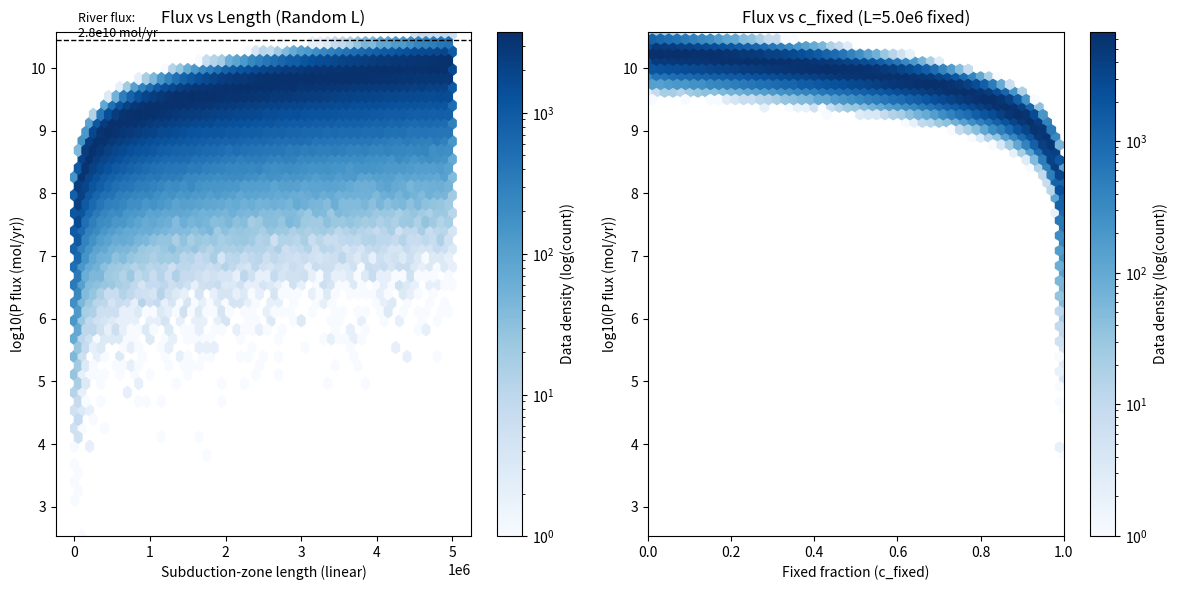

Reproduce this figure in Python.
import numpy as np
import matplotlib.pyplot as plt

# ========== 1. Global parameters ==========
N = 1000000  # Number of Monte Carlo samples (large!)

rho_crust = 3300
w_mol_P2O5 = 141.94
p2o5_weight_fraction = 0.005  # 0.5 wt%

# ========== 2. Define parameter-sampling functions ==========

def sample_L(n):
    return np.random.uniform(0, 5.0e6, n)

def sample_L_fixed(n, L_value=5.0e6):
    return np.full(n, L_value)

def sample_S_triangular(n):
    return np.random.triangular(0.028, 0.09, 0.102, n)

def sample_D(n):
    return np.random.uniform(1000, 2000, n)

def sample_fraction(n, low, high):
    return np.random.uniform(low, high, n)


# ========== 3. Parameter assignment (Left vs Right) ==========

# A) Left: random L
L_vals_left = sample_L(N)
S_vals_left = sample_S_triangular(N)
D_vals_left = sample_D(N)

Hs_left    = sample_fraction(N, 0.5, 0.8)
Hd_left    = sample_fraction(N, 0.1, 0.2)
phi_s_left = sample_fraction(N, 0.12, 0.3)
phi_d_left = sample_fraction(N, 0.08, 0.12)
P_alt_left = sample_fraction(N, 0.6, 1.0)
Lp2o5_left = sample_fraction(N, 0.8, 0.9)

# ---- NEW: Combine cement + Fe into ONE parameter (0–1)
c_fixed_left = sample_fraction(N, 0.0, 1.0)

# B) Right: fixed L
L_vals_right = sample_L_fixed(N, L_value=5.0e6)
S_vals_right = sample_S_triangular(N)
D_vals_right = sample_D(N)

Hs_right    = sample_fraction(N, 0.5, 0.8)
Hd_right    = sample_fraction(N, 0.1, 0.2)
phi_s_right = sample_fraction(N, 0.12, 0.3)
phi_d_right = sample_fraction(N, 0.08, 0.12)
P_alt_right = sample_fraction(N, 0.6, 1.0)
Lp2o5_right = sample_fraction(N, 0.8, 0.9)

c_fixed_right = sample_fraction(N, 0.0, 1.0)


# ========== 4. Arrays to store results (Left vs Right) ==========
F_vals_left = np.zeros(N)
F_vals_right = np.zeros(N)


# ========== 5. Flux computation function (UPDATED) ==========

def compute_flux(L, S, D, Hs, Hd, phi_s, phi_d, P_alt, Lp2o5, c_fixed):
    """
    Compute P flux (mol/yr) for one sample.
    c_fixed is the total fraction fixed (cement + Fe), in [0,1].
    """

    # Shallow (0–1 km) vs deep
    t_s = min(D, 1000.0)
    t_d = max(D - 1000.0, 0.0)

    # Volume (m^3/yr)
    v_s = L * S * t_s * Hs
    v_d = L * S * t_d * Hd
    v_total = v_s + v_d

    # Mass (kg/yr)
    m_s = v_s * rho_crust * (1 - phi_s)
    m_d = v_d * rho_crust * (1 - phi_d)
    m_tot = m_s + m_d

    # Lost P2O5 (kg/yr)
    m_p2o5_lost = m_tot * p2o5_weight_fraction * P_alt * Lp2o5

    # P delivered to ocean
    m_p2o5_ocean = m_p2o5_lost * (1 - c_fixed)

    # mol/yr
    n_p2o5_ocean = (m_p2o5_ocean * 1000.0) / w_mol_P2O5
    return n_p2o5_ocean


# A) Left scenario
for i in range(N):
    F_vals_left[i] = compute_flux(
        L_vals_left[i], S_vals_left[i], D_vals_left[i],
        Hs_left[i], Hd_left[i], phi_s_left[i], phi_d_left[i],
        P_alt_left[i], Lp2o5_left[i],
        c_fixed_left[i]
    )

# B) Right scenario
for i in range(N):
    F_vals_right[i] = compute_flux(
        L_vals_right[i], S_vals_right[i], D_vals_right[i],
        Hs_right[i], Hd_right[i], phi_s_right[i], phi_d_right[i],
        P_alt_right[i], Lp2o5_right[i],
        c_fixed_right[i]
    )


# ========== 6. Plot two heatmaps ==========

validA = (F_vals_left > 0)
L_hex = L_vals_left[validA]
yA = np.log10(F_vals_left[validA])

validB = (F_vals_right > 0)
c_hex = c_fixed_right[validB]
yB = np.log10(F_vals_right[validB])

fig, (ax1, ax2) = plt.subplots(1, 2, figsize=(12,6))

y_min = min(yA.min(), yB.min())
y_max = max(yA.max(), yB.max())

# Left plot
hb1 = ax1.hexbin(L_hex, yA, gridsize=50, cmap='Blues', mincnt=1, bins='log')
ax1.set_xlabel('Subduction-zone length (linear)')
ax1.set_ylabel('log10(P flux (mol/yr))')
ax1.set_title('Flux vs Length (Random L)')
ax1.set_ylim(y_min, y_max)

river_flux = 2.8e10
river_flux_log = np.log10(river_flux)
ax1.axhline(river_flux_log, color='k', linestyle='--', linewidth=1.0)
ax1.text(5.0e4, river_flux_log + 0.05, 'River flux:\n2.8e10 mol/yr', fontsize=9)

cb1 = fig.colorbar(hb1, ax=ax1)
cb1.set_label('Data density (log(count))')

# Right plot
hb2 = ax2.hexbin(c_hex, yB, gridsize=50, cmap='Blues', mincnt=1, bins='log')
ax2.set_xlabel('Fixed fraction (c_fixed)')
ax2.set_ylabel('log10(P flux (mol/yr))')
ax2.set_title('Flux vs c_fixed (L=5.0e6 fixed)')
ax2.set_xlim(0, 1)
ax2.set_ylim(y_min, y_max)

cb2 = fig.colorbar(hb2, ax=ax2)
cb2.set_label('Data density (log(count))')

plt.tight_layout()
plt.savefig("final_model_updated.pdf", dpi=300, bbox_inches='tight')
plt.show()
